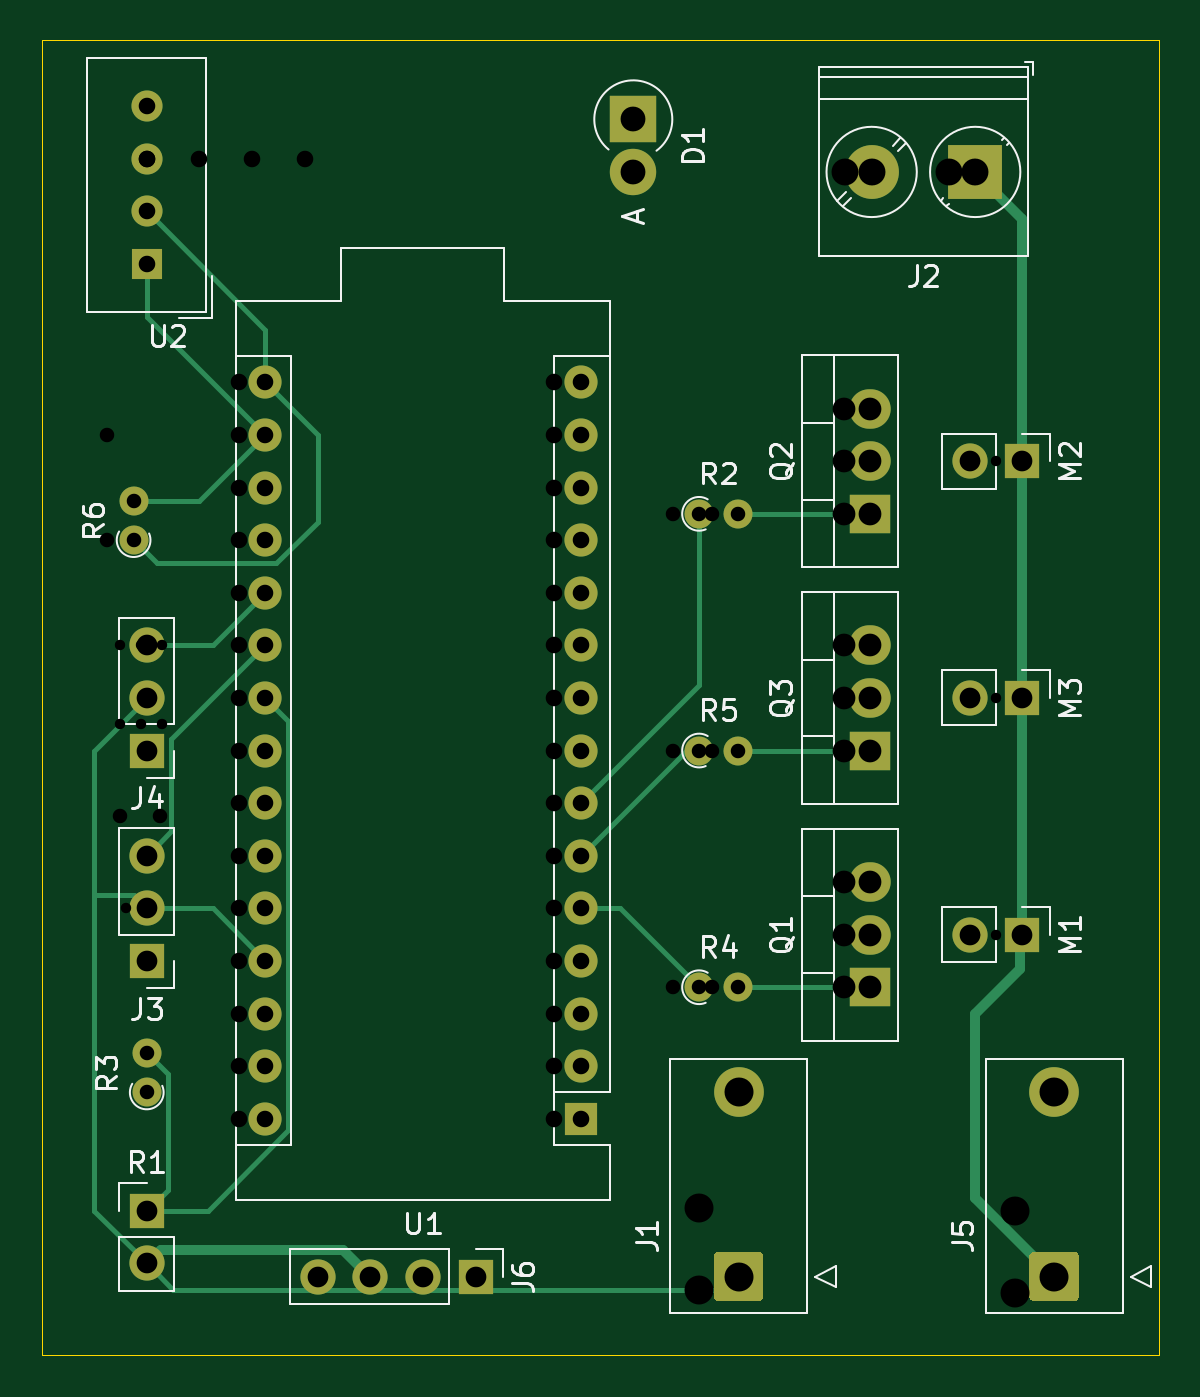
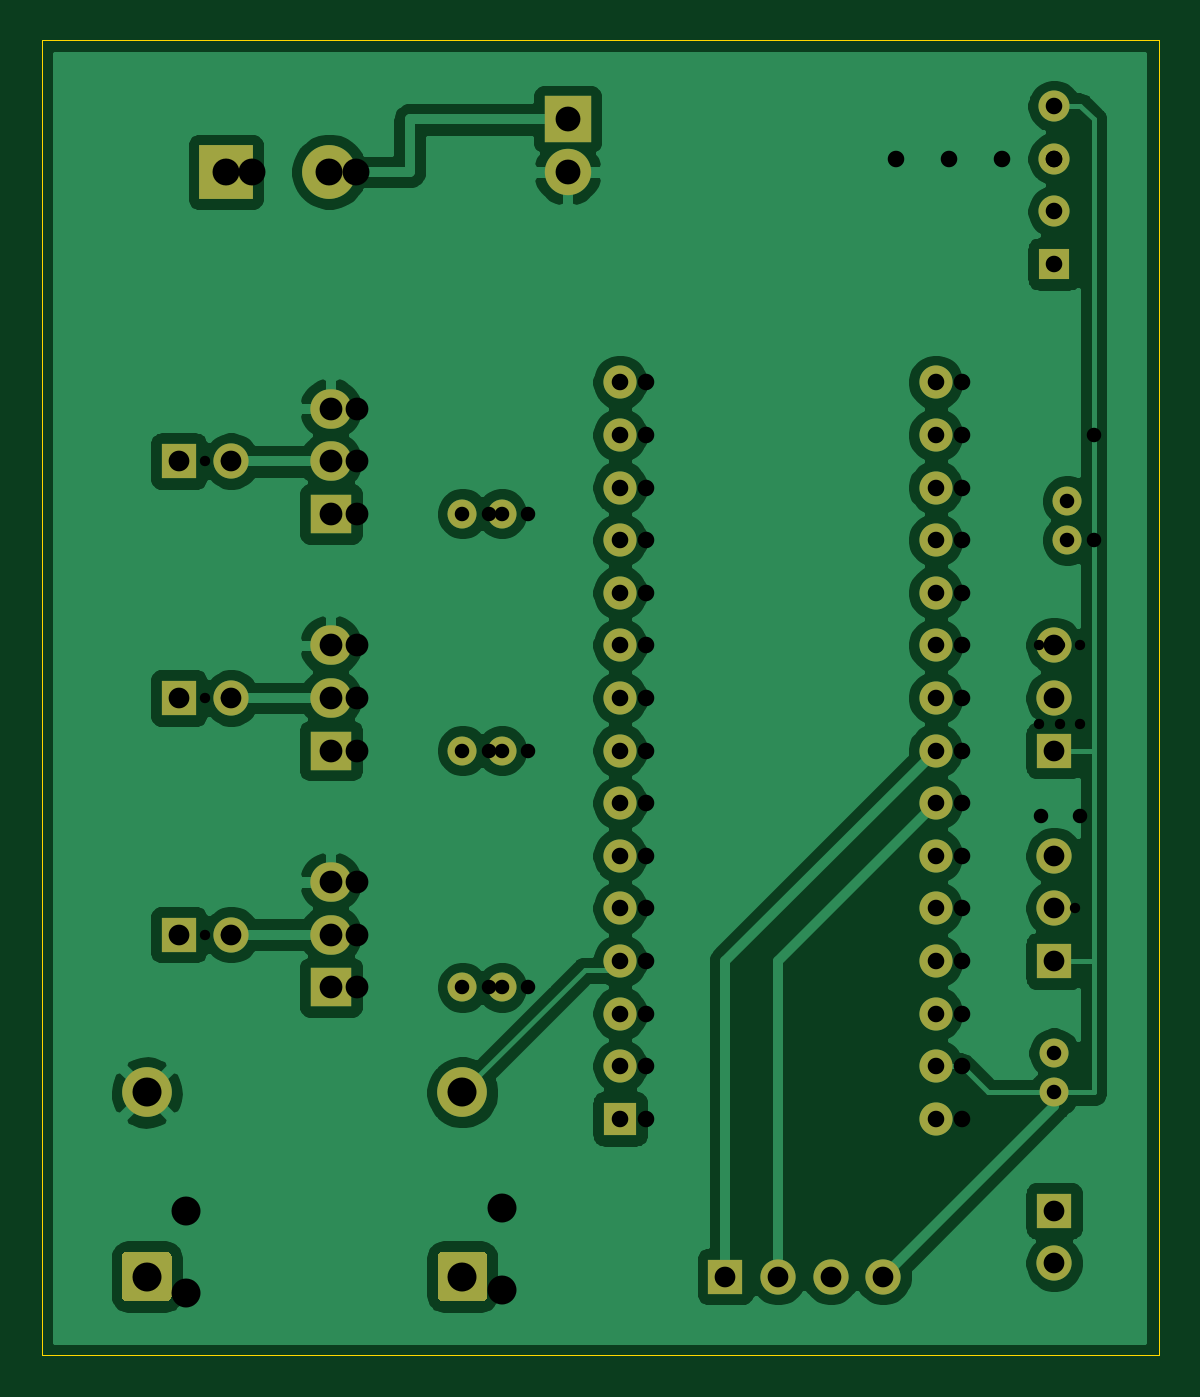
Circuit board: 10 layer files. Board 54.0 x 63.5 mm.
- bottom_copper: aquaponics-1-B_Cu.gbl (101170 bytes)
- bottom_mask: aquaponics-1-B_Mask.gbs (3960 bytes)
- bottom_silk: aquaponics-1-B_SilkS.gbo (514 bytes)
- outline: aquaponics-1-Edge_Cuts.gm1 (735 bytes)
- top_copper: aquaponics-1-F_Cu.gtl (9977 bytes)
- top_mask: aquaponics-1-F_Mask.gts (3960 bytes)
- top_silk: aquaponics-1-F_SilkS.gto (18809 bytes)
- drill: aquaponics-1-NPTH.drl (326 bytes)
- drill: aquaponics-1-PTH.drl (1342 bytes)
- drill: aquaponics-1.drl (1110 bytes)

=== bottom_copper: aquaponics-1-B_Cu.gbl (101170 bytes, source omitted) ===
=== bottom_mask: aquaponics-1-B_Mask.gbs ===
%TF.GenerationSoftware,KiCad,Pcbnew,5.1.12-84ad8e8a86~92~ubuntu20.04.1*%
%TF.CreationDate,2022-01-12T20:25:55+11:00*%
%TF.ProjectId,aquaponics-1,61717561-706f-46e6-9963-732d312e6b69,rev?*%
%TF.SameCoordinates,Original*%
%TF.FileFunction,Soldermask,Bot*%
%TF.FilePolarity,Negative*%
%FSLAX46Y46*%
G04 Gerber Fmt 4.6, Leading zero omitted, Abs format (unit mm)*
G04 Created by KiCad (PCBNEW 5.1.12-84ad8e8a86~92~ubuntu20.04.1) date 2022-01-12 20:25:55*
%MOMM*%
%LPD*%
G01*
G04 APERTURE LIST*
%ADD10O,1.700000X1.700000*%
%ADD11R,1.700000X1.700000*%
%ADD12C,2.400000*%
%ADD13O,1.400000X1.400000*%
%ADD14C,1.400000*%
%ADD15C,2.600000*%
%ADD16R,2.600000X2.600000*%
%ADD17O,1.600000X1.600000*%
%ADD18R,1.600000X1.600000*%
%ADD19C,1.500000*%
%ADD20R,1.500000X1.500000*%
%ADD21O,2.000000X1.905000*%
%ADD22R,2.000000X1.905000*%
%ADD23O,2.240000X2.240000*%
%ADD24R,2.240000X2.240000*%
G04 APERTURE END LIST*
D10*
%TO.C,J6*%
X31750000Y-73660000D03*
X34290000Y-73660000D03*
X36830000Y-73660000D03*
D11*
X39370000Y-73660000D03*
%TD*%
D10*
%TO.C,J3*%
X23495000Y-53340000D03*
X23495000Y-55880000D03*
D11*
X23495000Y-58420000D03*
%TD*%
D12*
%TO.C,J5*%
X67310000Y-64770000D03*
G36*
G01*
X68260000Y-74860000D02*
X66360000Y-74860000D01*
G75*
G02*
X66110000Y-74610000I0J250000D01*
G01*
X66110000Y-72710000D01*
G75*
G02*
X66360000Y-72460000I250000J0D01*
G01*
X68260000Y-72460000D01*
G75*
G02*
X68510000Y-72710000I0J-250000D01*
G01*
X68510000Y-74610000D01*
G75*
G02*
X68260000Y-74860000I-250000J0D01*
G01*
G37*
%TD*%
%TO.C,J1*%
X52070000Y-64770000D03*
G36*
G01*
X53020000Y-74860000D02*
X51120000Y-74860000D01*
G75*
G02*
X50870000Y-74610000I0J250000D01*
G01*
X50870000Y-72710000D01*
G75*
G02*
X51120000Y-72460000I250000J0D01*
G01*
X53020000Y-72460000D01*
G75*
G02*
X53270000Y-72710000I0J-250000D01*
G01*
X53270000Y-74610000D01*
G75*
G02*
X53020000Y-74860000I-250000J0D01*
G01*
G37*
%TD*%
D10*
%TO.C,J4*%
X23495000Y-43180000D03*
X23495000Y-45720000D03*
D11*
X23495000Y-48260000D03*
%TD*%
D13*
%TO.C,R6*%
X22860000Y-36200000D03*
D14*
X22860000Y-38100000D03*
%TD*%
D10*
%TO.C,R1*%
X23495000Y-73025000D03*
D11*
X23495000Y-70485000D03*
%TD*%
D10*
%TO.C,M3*%
X63230000Y-45720000D03*
D11*
X65770000Y-45720000D03*
%TD*%
D10*
%TO.C,M2*%
X63230000Y-34290000D03*
D11*
X65770000Y-34290000D03*
%TD*%
D10*
%TO.C,M1*%
X63230000Y-57150000D03*
D11*
X65770000Y-57150000D03*
%TD*%
D15*
%TO.C,J2*%
X58500000Y-20320000D03*
D16*
X63500000Y-20320000D03*
%TD*%
D17*
%TO.C,U1*%
X29210000Y-30480000D03*
X44450000Y-30480000D03*
X29210000Y-66040000D03*
X44450000Y-33020000D03*
X29210000Y-63500000D03*
X44450000Y-35560000D03*
X29210000Y-60960000D03*
X44450000Y-38100000D03*
X29210000Y-58420000D03*
X44450000Y-40640000D03*
X29210000Y-55880000D03*
X44450000Y-43180000D03*
X29210000Y-53340000D03*
X44450000Y-45720000D03*
X29210000Y-50800000D03*
X44450000Y-48260000D03*
X29210000Y-48260000D03*
X44450000Y-50800000D03*
X29210000Y-45720000D03*
X44450000Y-53340000D03*
X29210000Y-43180000D03*
X44450000Y-55880000D03*
X29210000Y-40640000D03*
X44450000Y-58420000D03*
X29210000Y-38100000D03*
X44450000Y-60960000D03*
X29210000Y-35560000D03*
X44450000Y-63500000D03*
X29210000Y-33020000D03*
D18*
X44450000Y-66040000D03*
%TD*%
D19*
%TO.C,U2*%
X23495000Y-17145000D03*
X23495000Y-19685000D03*
X23495000Y-22225000D03*
D20*
X23495000Y-24765000D03*
%TD*%
D21*
%TO.C,Q3*%
X58420000Y-43180000D03*
X58420000Y-45720000D03*
D22*
X58420000Y-48260000D03*
%TD*%
D21*
%TO.C,Q1*%
X58420000Y-54610000D03*
X58420000Y-57150000D03*
D22*
X58420000Y-59690000D03*
%TD*%
D21*
%TO.C,Q2*%
X58420000Y-31750000D03*
X58420000Y-34290000D03*
D22*
X58420000Y-36830000D03*
%TD*%
D13*
%TO.C,R2*%
X52065000Y-36830000D03*
D14*
X50165000Y-36830000D03*
%TD*%
D13*
%TO.C,R3*%
X23495000Y-62870000D03*
D14*
X23495000Y-64770000D03*
%TD*%
D13*
%TO.C,R4*%
X52065000Y-59690000D03*
D14*
X50165000Y-59690000D03*
%TD*%
D13*
%TO.C,R5*%
X52065000Y-48260000D03*
D14*
X50165000Y-48260000D03*
%TD*%
D23*
%TO.C,D1*%
X46990000Y-20320000D03*
D24*
X46990000Y-17780000D03*
%TD*%
M02*

=== bottom_silk: aquaponics-1-B_SilkS.gbo ===
%TF.GenerationSoftware,KiCad,Pcbnew,5.1.12-84ad8e8a86~92~ubuntu20.04.1*%
%TF.CreationDate,2022-01-12T20:25:55+11:00*%
%TF.ProjectId,aquaponics-1,61717561-706f-46e6-9963-732d312e6b69,rev?*%
%TF.SameCoordinates,Original*%
%TF.FileFunction,Legend,Bot*%
%TF.FilePolarity,Positive*%
%FSLAX46Y46*%
G04 Gerber Fmt 4.6, Leading zero omitted, Abs format (unit mm)*
G04 Created by KiCad (PCBNEW 5.1.12-84ad8e8a86~92~ubuntu20.04.1) date 2022-01-12 20:25:55*
%MOMM*%
%LPD*%
G01*
G04 APERTURE LIST*
G04 APERTURE END LIST*
M02*

=== outline: aquaponics-1-Edge_Cuts.gm1 ===
%TF.GenerationSoftware,KiCad,Pcbnew,5.1.12-84ad8e8a86~92~ubuntu20.04.1*%
%TF.CreationDate,2022-01-12T20:25:55+11:00*%
%TF.ProjectId,aquaponics-1,61717561-706f-46e6-9963-732d312e6b69,rev?*%
%TF.SameCoordinates,Original*%
%TF.FileFunction,Profile,NP*%
%FSLAX46Y46*%
G04 Gerber Fmt 4.6, Leading zero omitted, Abs format (unit mm)*
G04 Created by KiCad (PCBNEW 5.1.12-84ad8e8a86~92~ubuntu20.04.1) date 2022-01-12 20:25:55*
%MOMM*%
%LPD*%
G01*
G04 APERTURE LIST*
%TA.AperFunction,Profile*%
%ADD10C,0.050000*%
%TD*%
G04 APERTURE END LIST*
D10*
X18415000Y-77470000D02*
X18415000Y-13970000D01*
X72390000Y-77470000D02*
X18415000Y-77470000D01*
X72390000Y-13970000D02*
X72390000Y-77470000D01*
X18415000Y-13970000D02*
X72390000Y-13970000D01*
M02*

=== top_copper: aquaponics-1-F_Cu.gtl (9977 bytes, source omitted) ===
=== top_mask: aquaponics-1-F_Mask.gts ===
%TF.GenerationSoftware,KiCad,Pcbnew,5.1.12-84ad8e8a86~92~ubuntu20.04.1*%
%TF.CreationDate,2022-01-12T20:25:55+11:00*%
%TF.ProjectId,aquaponics-1,61717561-706f-46e6-9963-732d312e6b69,rev?*%
%TF.SameCoordinates,Original*%
%TF.FileFunction,Soldermask,Top*%
%TF.FilePolarity,Negative*%
%FSLAX46Y46*%
G04 Gerber Fmt 4.6, Leading zero omitted, Abs format (unit mm)*
G04 Created by KiCad (PCBNEW 5.1.12-84ad8e8a86~92~ubuntu20.04.1) date 2022-01-12 20:25:55*
%MOMM*%
%LPD*%
G01*
G04 APERTURE LIST*
%ADD10O,1.700000X1.700000*%
%ADD11R,1.700000X1.700000*%
%ADD12C,2.400000*%
%ADD13O,1.400000X1.400000*%
%ADD14C,1.400000*%
%ADD15C,2.600000*%
%ADD16R,2.600000X2.600000*%
%ADD17O,1.600000X1.600000*%
%ADD18R,1.600000X1.600000*%
%ADD19C,1.500000*%
%ADD20R,1.500000X1.500000*%
%ADD21O,2.000000X1.905000*%
%ADD22R,2.000000X1.905000*%
%ADD23O,2.240000X2.240000*%
%ADD24R,2.240000X2.240000*%
G04 APERTURE END LIST*
D10*
%TO.C,J6*%
X31750000Y-73660000D03*
X34290000Y-73660000D03*
X36830000Y-73660000D03*
D11*
X39370000Y-73660000D03*
%TD*%
D10*
%TO.C,J3*%
X23495000Y-53340000D03*
X23495000Y-55880000D03*
D11*
X23495000Y-58420000D03*
%TD*%
D12*
%TO.C,J5*%
X67310000Y-64770000D03*
G36*
G01*
X68260000Y-74860000D02*
X66360000Y-74860000D01*
G75*
G02*
X66110000Y-74610000I0J250000D01*
G01*
X66110000Y-72710000D01*
G75*
G02*
X66360000Y-72460000I250000J0D01*
G01*
X68260000Y-72460000D01*
G75*
G02*
X68510000Y-72710000I0J-250000D01*
G01*
X68510000Y-74610000D01*
G75*
G02*
X68260000Y-74860000I-250000J0D01*
G01*
G37*
%TD*%
%TO.C,J1*%
X52070000Y-64770000D03*
G36*
G01*
X53020000Y-74860000D02*
X51120000Y-74860000D01*
G75*
G02*
X50870000Y-74610000I0J250000D01*
G01*
X50870000Y-72710000D01*
G75*
G02*
X51120000Y-72460000I250000J0D01*
G01*
X53020000Y-72460000D01*
G75*
G02*
X53270000Y-72710000I0J-250000D01*
G01*
X53270000Y-74610000D01*
G75*
G02*
X53020000Y-74860000I-250000J0D01*
G01*
G37*
%TD*%
D10*
%TO.C,J4*%
X23495000Y-43180000D03*
X23495000Y-45720000D03*
D11*
X23495000Y-48260000D03*
%TD*%
D13*
%TO.C,R6*%
X22860000Y-36200000D03*
D14*
X22860000Y-38100000D03*
%TD*%
D10*
%TO.C,R1*%
X23495000Y-73025000D03*
D11*
X23495000Y-70485000D03*
%TD*%
D10*
%TO.C,M3*%
X63230000Y-45720000D03*
D11*
X65770000Y-45720000D03*
%TD*%
D10*
%TO.C,M2*%
X63230000Y-34290000D03*
D11*
X65770000Y-34290000D03*
%TD*%
D10*
%TO.C,M1*%
X63230000Y-57150000D03*
D11*
X65770000Y-57150000D03*
%TD*%
D15*
%TO.C,J2*%
X58500000Y-20320000D03*
D16*
X63500000Y-20320000D03*
%TD*%
D17*
%TO.C,U1*%
X29210000Y-30480000D03*
X44450000Y-30480000D03*
X29210000Y-66040000D03*
X44450000Y-33020000D03*
X29210000Y-63500000D03*
X44450000Y-35560000D03*
X29210000Y-60960000D03*
X44450000Y-38100000D03*
X29210000Y-58420000D03*
X44450000Y-40640000D03*
X29210000Y-55880000D03*
X44450000Y-43180000D03*
X29210000Y-53340000D03*
X44450000Y-45720000D03*
X29210000Y-50800000D03*
X44450000Y-48260000D03*
X29210000Y-48260000D03*
X44450000Y-50800000D03*
X29210000Y-45720000D03*
X44450000Y-53340000D03*
X29210000Y-43180000D03*
X44450000Y-55880000D03*
X29210000Y-40640000D03*
X44450000Y-58420000D03*
X29210000Y-38100000D03*
X44450000Y-60960000D03*
X29210000Y-35560000D03*
X44450000Y-63500000D03*
X29210000Y-33020000D03*
D18*
X44450000Y-66040000D03*
%TD*%
D19*
%TO.C,U2*%
X23495000Y-17145000D03*
X23495000Y-19685000D03*
X23495000Y-22225000D03*
D20*
X23495000Y-24765000D03*
%TD*%
D21*
%TO.C,Q3*%
X58420000Y-43180000D03*
X58420000Y-45720000D03*
D22*
X58420000Y-48260000D03*
%TD*%
D21*
%TO.C,Q1*%
X58420000Y-54610000D03*
X58420000Y-57150000D03*
D22*
X58420000Y-59690000D03*
%TD*%
D21*
%TO.C,Q2*%
X58420000Y-31750000D03*
X58420000Y-34290000D03*
D22*
X58420000Y-36830000D03*
%TD*%
D13*
%TO.C,R2*%
X52065000Y-36830000D03*
D14*
X50165000Y-36830000D03*
%TD*%
D13*
%TO.C,R3*%
X23495000Y-62870000D03*
D14*
X23495000Y-64770000D03*
%TD*%
D13*
%TO.C,R4*%
X52065000Y-59690000D03*
D14*
X50165000Y-59690000D03*
%TD*%
D13*
%TO.C,R5*%
X52065000Y-48260000D03*
D14*
X50165000Y-48260000D03*
%TD*%
D23*
%TO.C,D1*%
X46990000Y-20320000D03*
D24*
X46990000Y-17780000D03*
%TD*%
M02*

=== top_silk: aquaponics-1-F_SilkS.gto (18809 bytes, source omitted) ===
=== drill: aquaponics-1-NPTH.drl ===
M48
; DRILL file {KiCad 5.1.12-84ad8e8a86~92~ubuntu20.04.1} date Wed 12 Jan 2022 20:26:07
; FORMAT={-:-/ absolute / inch / decimal}
; #@! TF.CreationDate,2022-01-12T20:26:07+11:00
; #@! TF.GenerationSoftware,Kicad,Pcbnew,5.1.12-84ad8e8a86~92~ubuntu20.04.1
; #@! TF.FileFunction,NonPlated,1,2,NPTH
FMAT,2
INCH
%
G90
G05
T0
M30

=== drill: aquaponics-1-PTH.drl ===
M48
; DRILL file {KiCad 5.1.12-84ad8e8a86~92~ubuntu20.04.1} date Wed 12 Jan 2022 20:26:07
; FORMAT={-:-/ absolute / inch / decimal}
; #@! TF.CreationDate,2022-01-12T20:26:07+11:00
; #@! TF.GenerationSoftware,Kicad,Pcbnew,5.1.12-84ad8e8a86~92~ubuntu20.04.1
; #@! TF.FileFunction,Plated,1,2,PTH
FMAT,2
INCH
T1C0.0276
T2C0.0315
T3C0.0394
T4C0.0433
T5C0.0472
T6C0.0512
T7C0.0551
%
G90
G05
T1
X0.9Y-1.4252
X0.9Y-1.5
X0.925Y-2.4752
X0.925Y-2.55
X1.975Y-1.45
X1.975Y-1.9
X1.975Y-2.35
X2.0498Y-1.45
X2.0498Y-1.9
X2.0498Y-2.35
T2
X0.925Y-0.675
X0.925Y-0.775
X0.925Y-0.875
X0.925Y-0.975
X1.15Y-1.2
X1.15Y-1.3
X1.15Y-1.4
X1.15Y-1.5
X1.15Y-1.6
X1.15Y-1.7
X1.15Y-1.8
X1.15Y-1.9
X1.15Y-2.0
X1.15Y-2.1
X1.15Y-2.2
X1.15Y-2.3
X1.15Y-2.4
X1.15Y-2.5
X1.15Y-2.6
X1.75Y-1.2
X1.75Y-1.3
X1.75Y-1.4
X1.75Y-1.5
X1.75Y-1.6
X1.75Y-1.7
X1.75Y-1.8
X1.75Y-1.9
X1.75Y-2.0
X1.75Y-2.1
X1.75Y-2.2
X1.75Y-2.3
X1.75Y-2.4
X1.75Y-2.5
X1.75Y-2.6
T3
X0.925Y-1.7
X0.925Y-1.8
X0.925Y-1.9
X0.925Y-2.1
X0.925Y-2.2
X0.925Y-2.3
X0.925Y-2.775
X0.925Y-2.875
X1.25Y-2.9
X1.35Y-2.9
X1.45Y-2.9
X1.55Y-2.9
X2.4894Y-1.35
X2.4894Y-1.8
X2.4894Y-2.25
X2.5894Y-1.35
X2.5894Y-1.8
X2.5894Y-2.25
T4
X2.3Y-1.25
X2.3Y-1.35
X2.3Y-1.45
X2.3Y-1.7
X2.3Y-1.8
X2.3Y-1.9
X2.3Y-2.15
X2.3Y-2.25
X2.3Y-2.35
T5
X1.85Y-0.7
X1.85Y-0.8
T6
X2.3031Y-0.8
X2.5Y-0.8
T7
X2.05Y-2.55
X2.05Y-2.9
X2.65Y-2.55
X2.65Y-2.9
T0
M30

=== drill: aquaponics-1.drl ===
M48
INCH,TZ
T1C0.0197
T2C0.0276
T3C0.0315
T4C0.0433
T5C0.0512
T6C0.0551
%
G90
G05
T1
X8750Y-17000
X8750Y-18500
X8856Y-22000
X9144Y-17000
X9144Y-18500
X9250Y-22000
X9537Y-17000
X9537Y-18500
X25000Y-13500
X25000Y-18000
X25000Y-22500
X25394Y-13500
X25394Y-18000
X25394Y-22500
T2
X8500Y-13000
X8500Y-15000
X8750Y-20250
X9498Y-20250
X19250Y-14500
X19250Y-19000
X19250Y-23500
X19998Y-14500
X19998Y-19000
X19998Y-23500
T3
X9250Y-7750
X10250Y-7750
X11000Y-12000
X11000Y-13000
X11000Y-14000
X11000Y-15000
X11000Y-16000
X11000Y-17000
X11000Y-18000
X11000Y-19000
X11000Y-20000
X11000Y-21000
X11000Y-22000
X11000Y-23000
X11000Y-24000
X11000Y-25000
X11000Y-26000
X11250Y-7750
X12250Y-7750
X17000Y-12000
X17000Y-13000
X17000Y-14000
X17000Y-15000
X17000Y-16000
X17000Y-17000
X17000Y-18000
X17000Y-19000
X17000Y-20000
X17000Y-21000
X17000Y-22000
X17000Y-23000
X17000Y-24000
X17000Y-25000
X17000Y-26000
T4
X22500Y-12500
X22500Y-13500
X22500Y-14500
X22500Y-17000
X22500Y-18000
X22500Y-19000
X22500Y-21500
X22500Y-22500
X22500Y-23500
T5
X22531Y-8000
X24500Y-8000
T6
X19750Y-27691
X19750Y-29250
X25750Y-27750
X25750Y-29309
T0
M30
